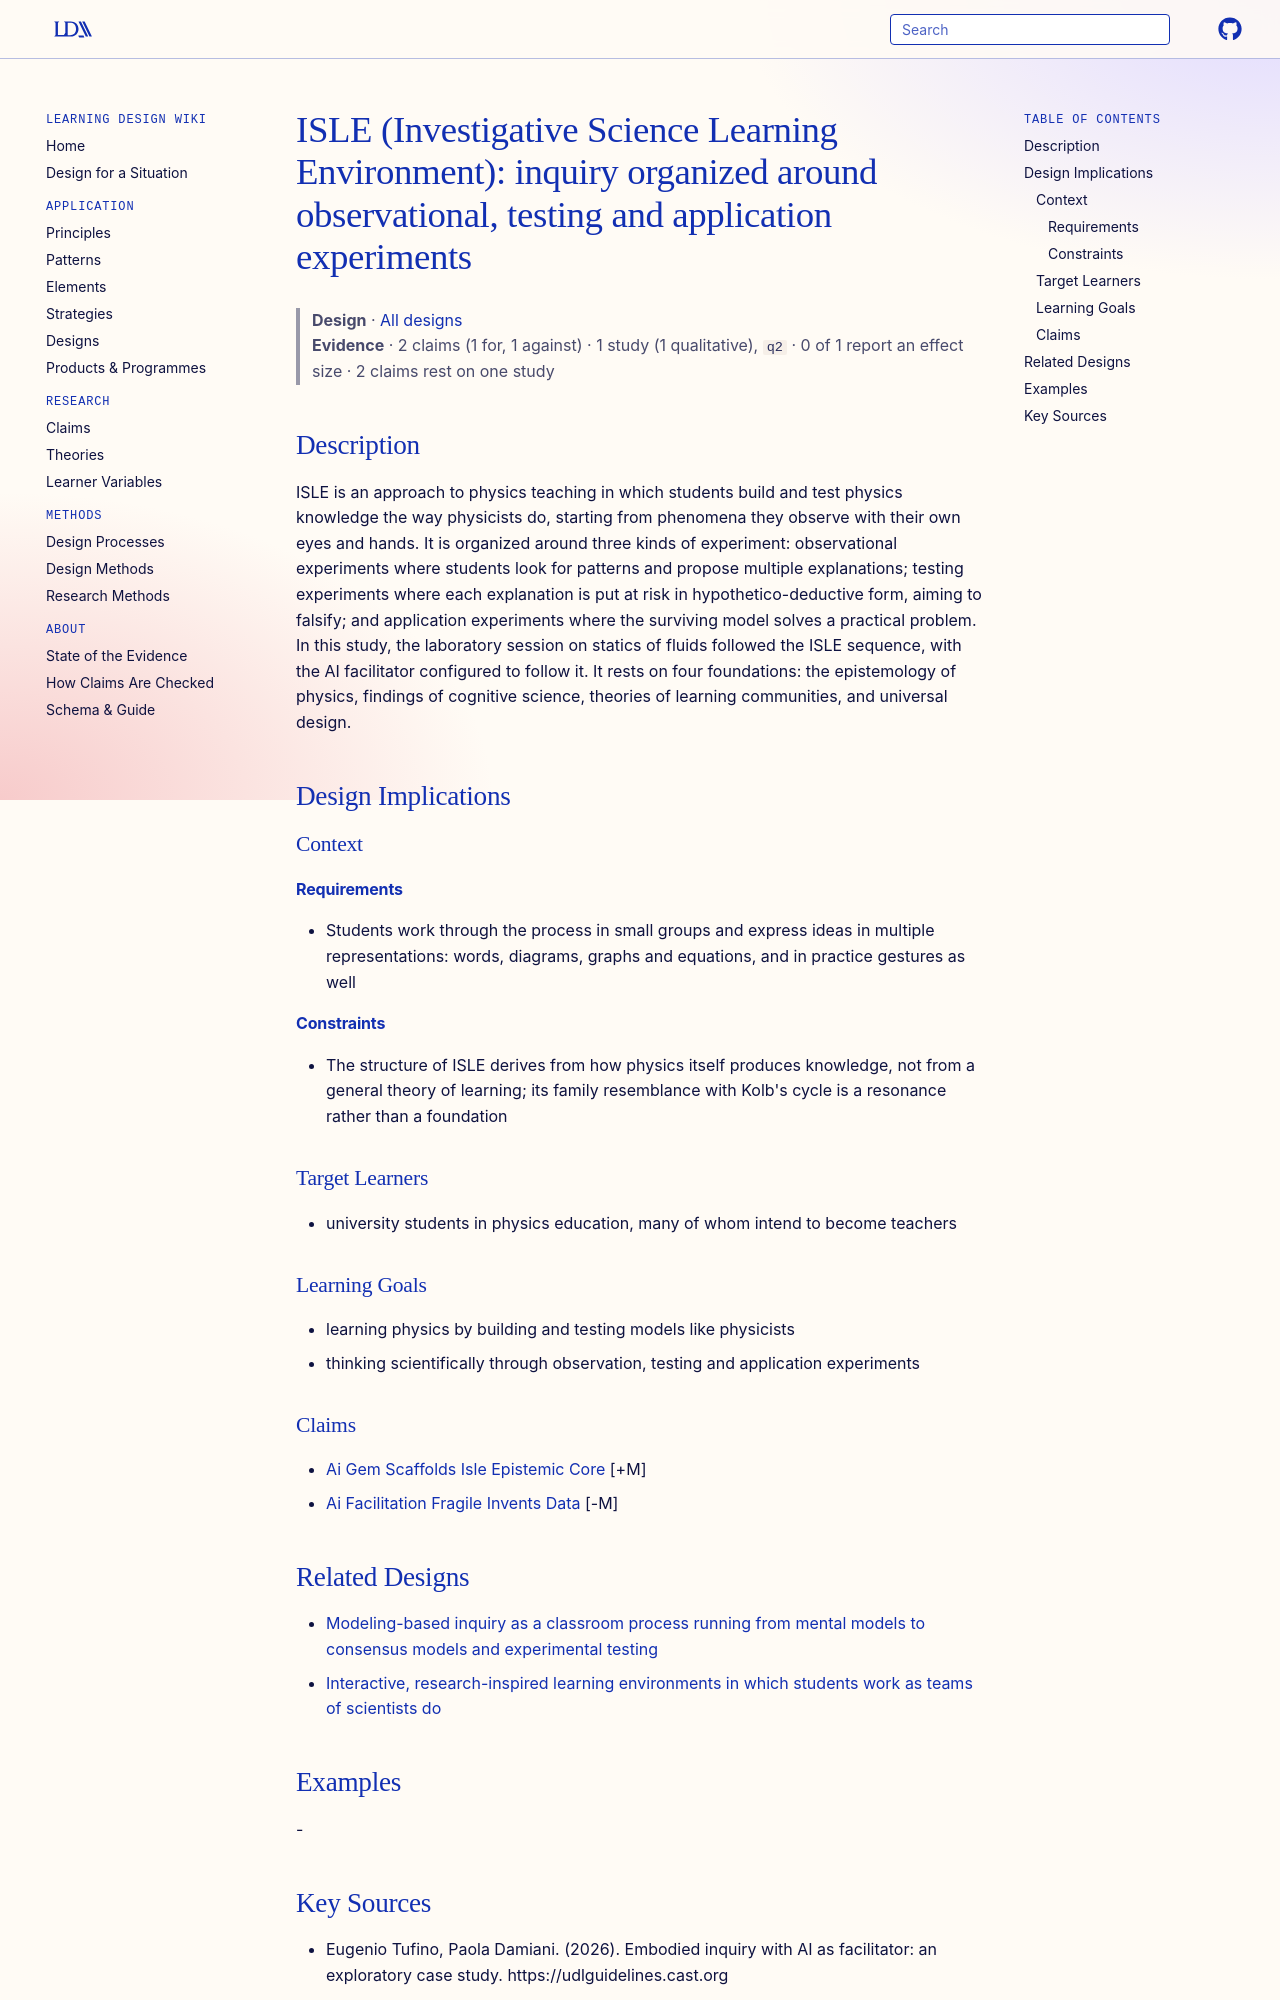

repository: Learning-Design-Alliance/learning-wiki · page: designs/isle-three-experiment-inquiry-approach/index.html · generator: mkdocs

---
type: design
id: isle-three-experiment-inquiry-approach
title: "ISLE (Investigative Science Learning Environment): inquiry organized around observational, testing and application experiments"
description: ISLE is an approach to physics teaching in which students build and test physics knowledge the way physicists do, starting from phenomena they observe with their own eyes and hands.
status: review
generated:
  by: "process:settle-candidates"
  at: 2026-10-10
sources:
  - id: eugenio-tufino-2026
    resource: "https://udlguidelines.cast.org"
    title: "Eugenio Tufino, Paola Damiani. (2026). Embodied inquiry with AI as facilitator: an exploratory case study. https://udlguidelines.cast.org"
    author: Eugenio Tufino, Paola Damiani
---

# ISLE (Investigative Science Learning Environment): inquiry organized around observational, testing and application experiments

> **Design** · [All designs](index.md)
> **Evidence** · 2 claims (1 for, 1 against) · 1 study (1 qualitative), `q2` · 0 of 1 report an effect size · 2 claims rest on one study

## Description
ISLE is an approach to physics teaching in which students build and test physics knowledge the way physicists do, starting from phenomena they observe with their own eyes and hands. It is organized around three kinds of experiment: observational experiments where students look for patterns and propose multiple explanations; testing experiments where each explanation is put at risk in hypothetico-deductive form, aiming to falsify; and application experiments where the surviving model solves a practical problem. In this study, the laboratory session on statics of fluids followed the ISLE sequence, with the AI facilitator configured to follow it. It rests on four foundations: the epistemology of physics, findings of cognitive science, theories of learning communities, and universal design.

## Design Implications

### Context
#### Requirements
- Students work through the process in small groups and express ideas in multiple representations: words, diagrams, graphs and equations, and in practice gestures as well
#### Constraints
- The structure of ISLE derives from how physics itself produces knowledge, not from a general theory of learning; its family resemblance with Kolb's cycle is a resonance rather than a foundation

### Target Learners
- university students in physics education, many of whom intend to become teachers

### Learning Goals
- learning physics by building and testing models like physicists
- thinking scientifically through observation, testing and application experiments

### Claims
- [Ai Gem Scaffolds Isle Epistemic Core](../claims/ai-gem-scaffolds-isle-epistemic-core.md) [+M]
- [Ai Facilitation Fragile Invents Data](../claims/ai-facilitation-fragile-invents-data.md) [-M]
